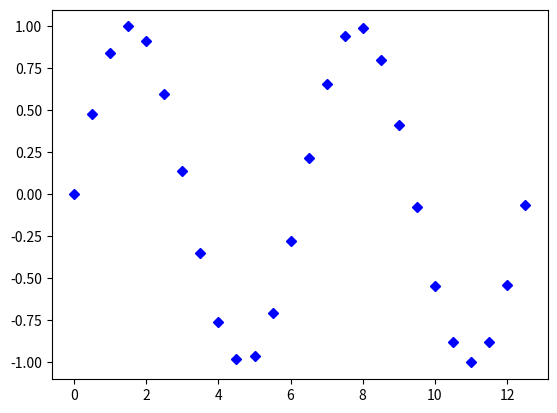

The matplotlib source for this figure:
from math import sin
import numpy as np
import matplotlib.pyplot as plt
 
fig = plt.figure()

# 存放所有顶点的标注信息
annotations = []

# 绘制顶点并创建标注信息
xx = np.arange(0, 4*np.pi, 0.5)
for x in xx:
    y = sin(x)
    # 依次绘制正弦曲线上的每个顶点
    point, = plt.plot(x, y, 'bD', markersize=5)
    # 为每个顶点创建隐藏的文本标注
    # 参数xy表示标注箭头指向的位置，xytext表示文本起始坐标
    # 参数arrowprops表示箭头样式
    # 参数bbox表示标注文本的背景色以及边框样式
    annot = plt.annotate('x=%f,y=%f'%(x,y),
                           xy=(x+0.1, y+0.03), xycoords='data',
                           xytext=(x-2, y+0.2), textcoords='data',
                           arrowprops={'arrowstyle':'->',
                                  'connectionstyle':"arc3,rad=0.5"},
                           bbox={'boxstyle':'round',
                                  'facecolor':'r',
                                  'alpha':0.2},
                           visible=False
                         )
    annotations.append([point, annot])
 
def onMouseMove(event):
    changed = False
    # 遍历所有顶点，检查鼠标当前位置是否与某个顶点足够接近
    # 把足够接近的顶点的标注设置为可见，其他顶点的标注不可见
    for point, annotation in annotations:
        visible = (point.contains(event)[0] == True)
        if visible != annotation.get_visible():
            annotation.set_visible(visible)
            changed = True
    if changed:
        # 只在某顶点标注的可见性发生改变之后才更新画布
        plt.draw()

# 响应并处理鼠标移动事件 
fig.canvas.mpl_connect('motion_notify_event', onMouseMove)
 
plt.show()
